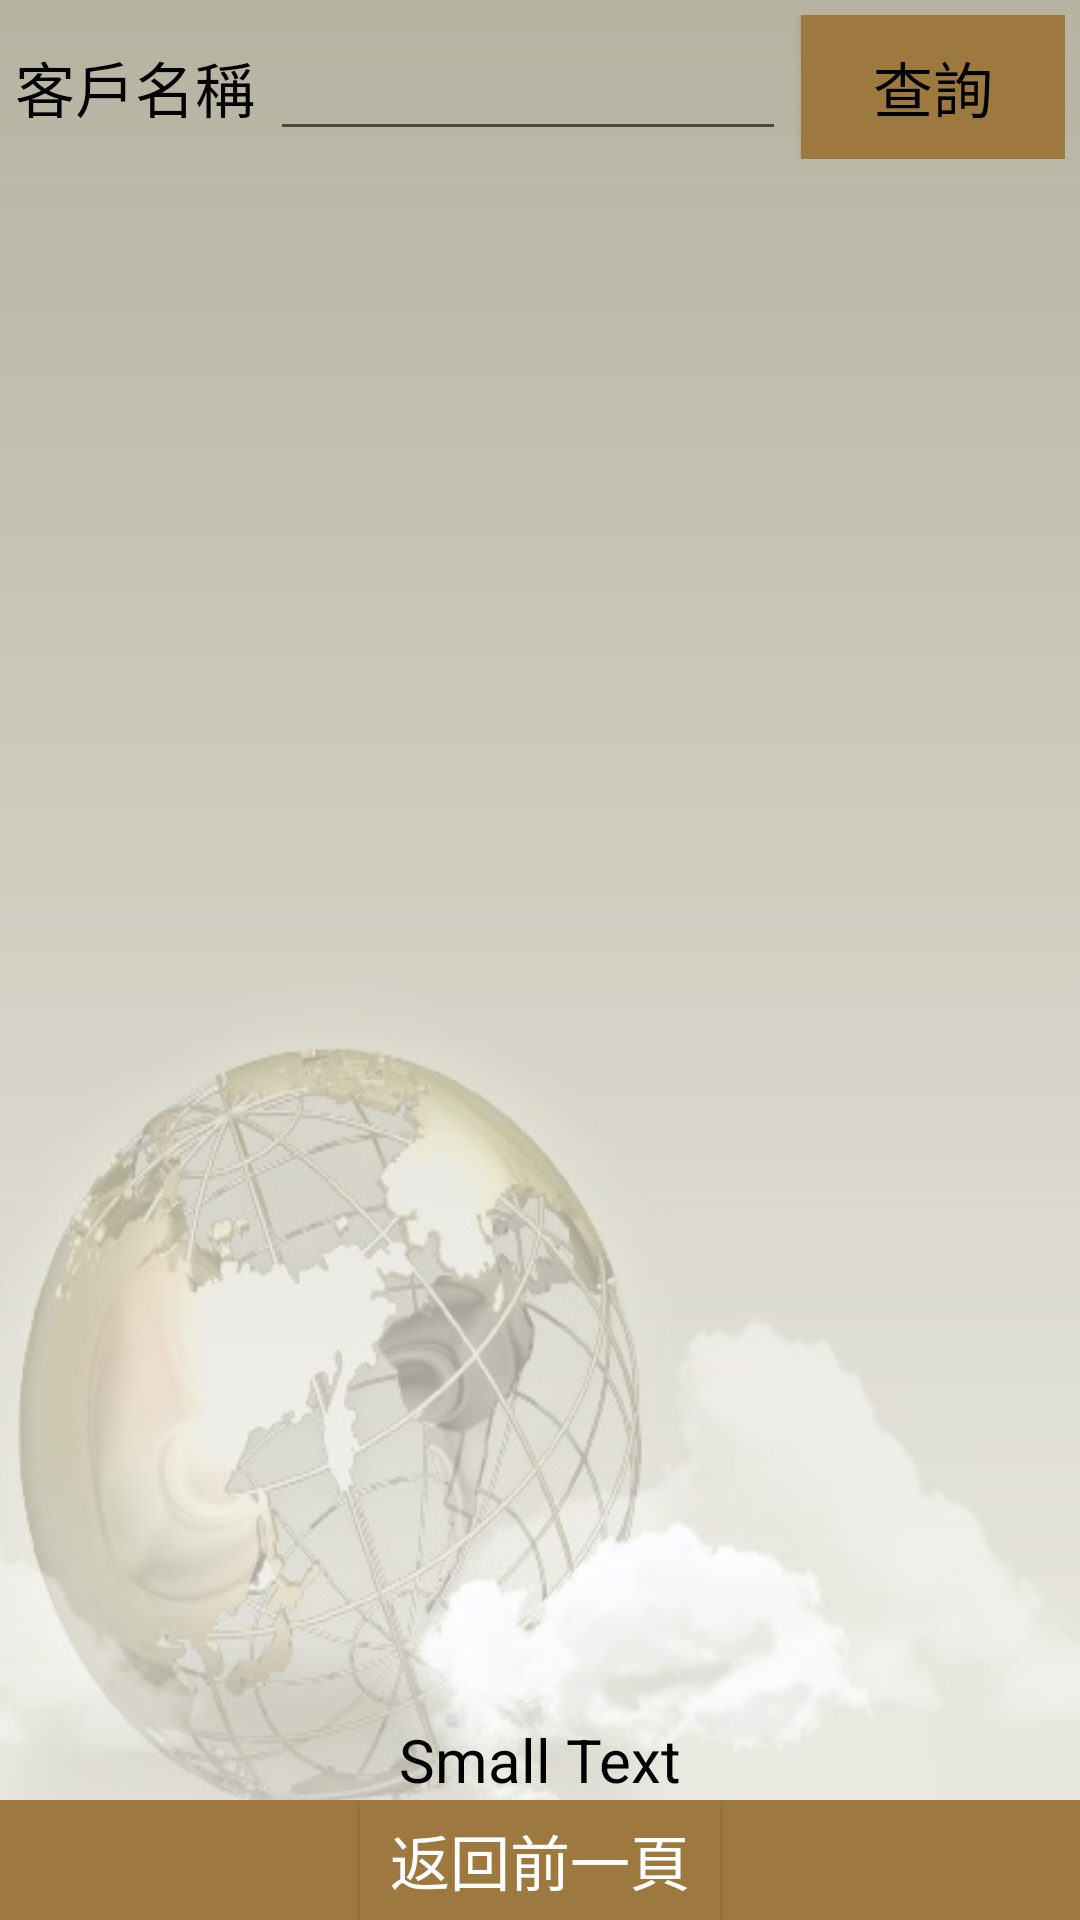

Android layout source for this screen:
<!-- AndroidManifest.xml: application theme Theme.AppCompat.Light.NoActionBar -->
<!-- res/layout/activity_search_view.xml -->
<?xml version="1.0" encoding="utf-8"?>
<LinearLayout xmlns:android="http://schemas.android.com/apk/res/android"
    xmlns:tools="http://schemas.android.com/tools"
    android:layout_width="match_parent"
    android:layout_height="match_parent"
    android:orientation="vertical"
    android:background="@drawable/app_bg_b"
    tools:context="com.example.leo.ci_app.Base.Search_View">

    <LinearLayout
        android:orientation="horizontal"
        android:id="@+id/linear"
        android:layout_margin="5dp"
        android:layout_width="match_parent"
        android:layout_height="wrap_content">

        <TextView
            android:layout_width="wrap_content"
            android:layout_height="wrap_content"
            android:text="客戶名稱"
            android:layout_marginRight="5dp"
            style="@style/TextViewStyle"
            android:id="@+id/tvItem" />

        <EditText
            android:layout_width="0dp"
            android:layout_weight="1"
            android:layout_height="wrap_content"
            style="@style/EdTextStyleForLines1"
            android:id="@+id/edItem" />

        <Button
            android:layout_width="wrap_content"
            android:layout_height="wrap_content"
            android:layout_marginLeft="5dp"
            android:background="@drawable/button_background"
            android:id="@+id/searchBtn"
            style="@style/BtnStyle"
            android:onClick="onSearch"
            android:text="查詢"/>
    </LinearLayout>

    <LinearLayout
        android:orientation="horizontal"
        android:layout_width="match_parent"
        android:layout_height="0dp"
        android:layout_margin="5dp"
        android:layout_weight="1">

        <ListView
            android:layout_width="match_parent"
            android:layout_height="wrap_content"
            style="@style/TextViewStyle"
            android:id="@+id/rmNewConditionListView" />
    </LinearLayout>

    <LinearLayout
        android:orientation="horizontal"
        android:layout_width="match_parent"
        android:layout_height="wrap_content">

        <TextView
            android:layout_width="fill_parent"
            android:layout_height="wrap_content"
            style="@style/TextViewStyle"
            android:gravity="center_horizontal"
            android:text="Small Text"
            android:id="@+id/textView" />
    </LinearLayout>

    <LinearLayout
        android:orientation="horizontal"
        android:layout_width="match_parent"
        android:background="@drawable/button_background"
        android:gravity="center"
        android:layout_height="40dp">

        <Button
            android:layout_width="0dp"
            android:layout_weight="1"
            android:layout_height="wrap_content"
            android:background="@drawable/prev"
            android:onClick="onPageUp"
            android:id="@+id/rmNewConditionBtnPrev" />

        <Button
            android:layout_width="0dp"
            android:layout_weight="1"
            android:layout_height="wrap_content"
            android:textColor="#FFFFFF"
            style="@style/TextViewStyle"
            android:background="@drawable/button_background"
            android:text="返回前一頁"
            android:onClick="onBack"
            android:id="@+id/rmNewConditionBtnCancel" />

        <Button
            android:layout_width="0dp"
            android:layout_weight="1"
            android:layout_height="wrap_content"
            android:background="@drawable/next"
            android:onClick="onPageDown"
            android:id="@+id/rmNewConditionBtnNext" />
    </LinearLayout>

</LinearLayout>
<!-- resources referenced by this layout -->
<resources>
  <!-- drawable app_bg_b: jpg bitmap (drawable, 51661 bytes) -->
  <!-- drawable button_background (drawable) -->
  <?xml version="1.0" encoding="utf-8"?>
  
  <selector xmlns:android="http://schemas.android.com/apk/res/android">
      
      <item>
          <shape>
              <gradient android:endColor="#9D793F" android:startColor="#9D793F" />
          </shape>
      </item>
  </selector>
  <style name="BtnStyle">
          <item name="android:textSize">20sp</item>
          <item name="android:textColor">@drawable/edittext_textcolor</item>
      </style>
  <style name="EdTextStyleForLines1">
          <item name="android:textSize">20sp</item>
          <item name="android:lines">1</item>
          <item name="android:singleLine">true</item>
          <item name="android:textColor">@drawable/edittext_textcolor</item>
      </style>
  <style name="TextViewStyle">
          <item name="android:textSize">20sp</item>
          <item name="android:textColor">@drawable/edittext_textcolor</item>
      </style>
  <!-- drawable edittext_textcolor (drawable) -->
  <?xml version="1.0" encoding="utf-8"?>
  
  <selector xmlns:android="http://schemas.android.com/apk/res/android">
      <item android:state_enabled="false" android:color="@color/dimgray" />
      <item android:color="#000"/>
  </selector>
  <color name="dimgray">#696969</color>
</resources>
